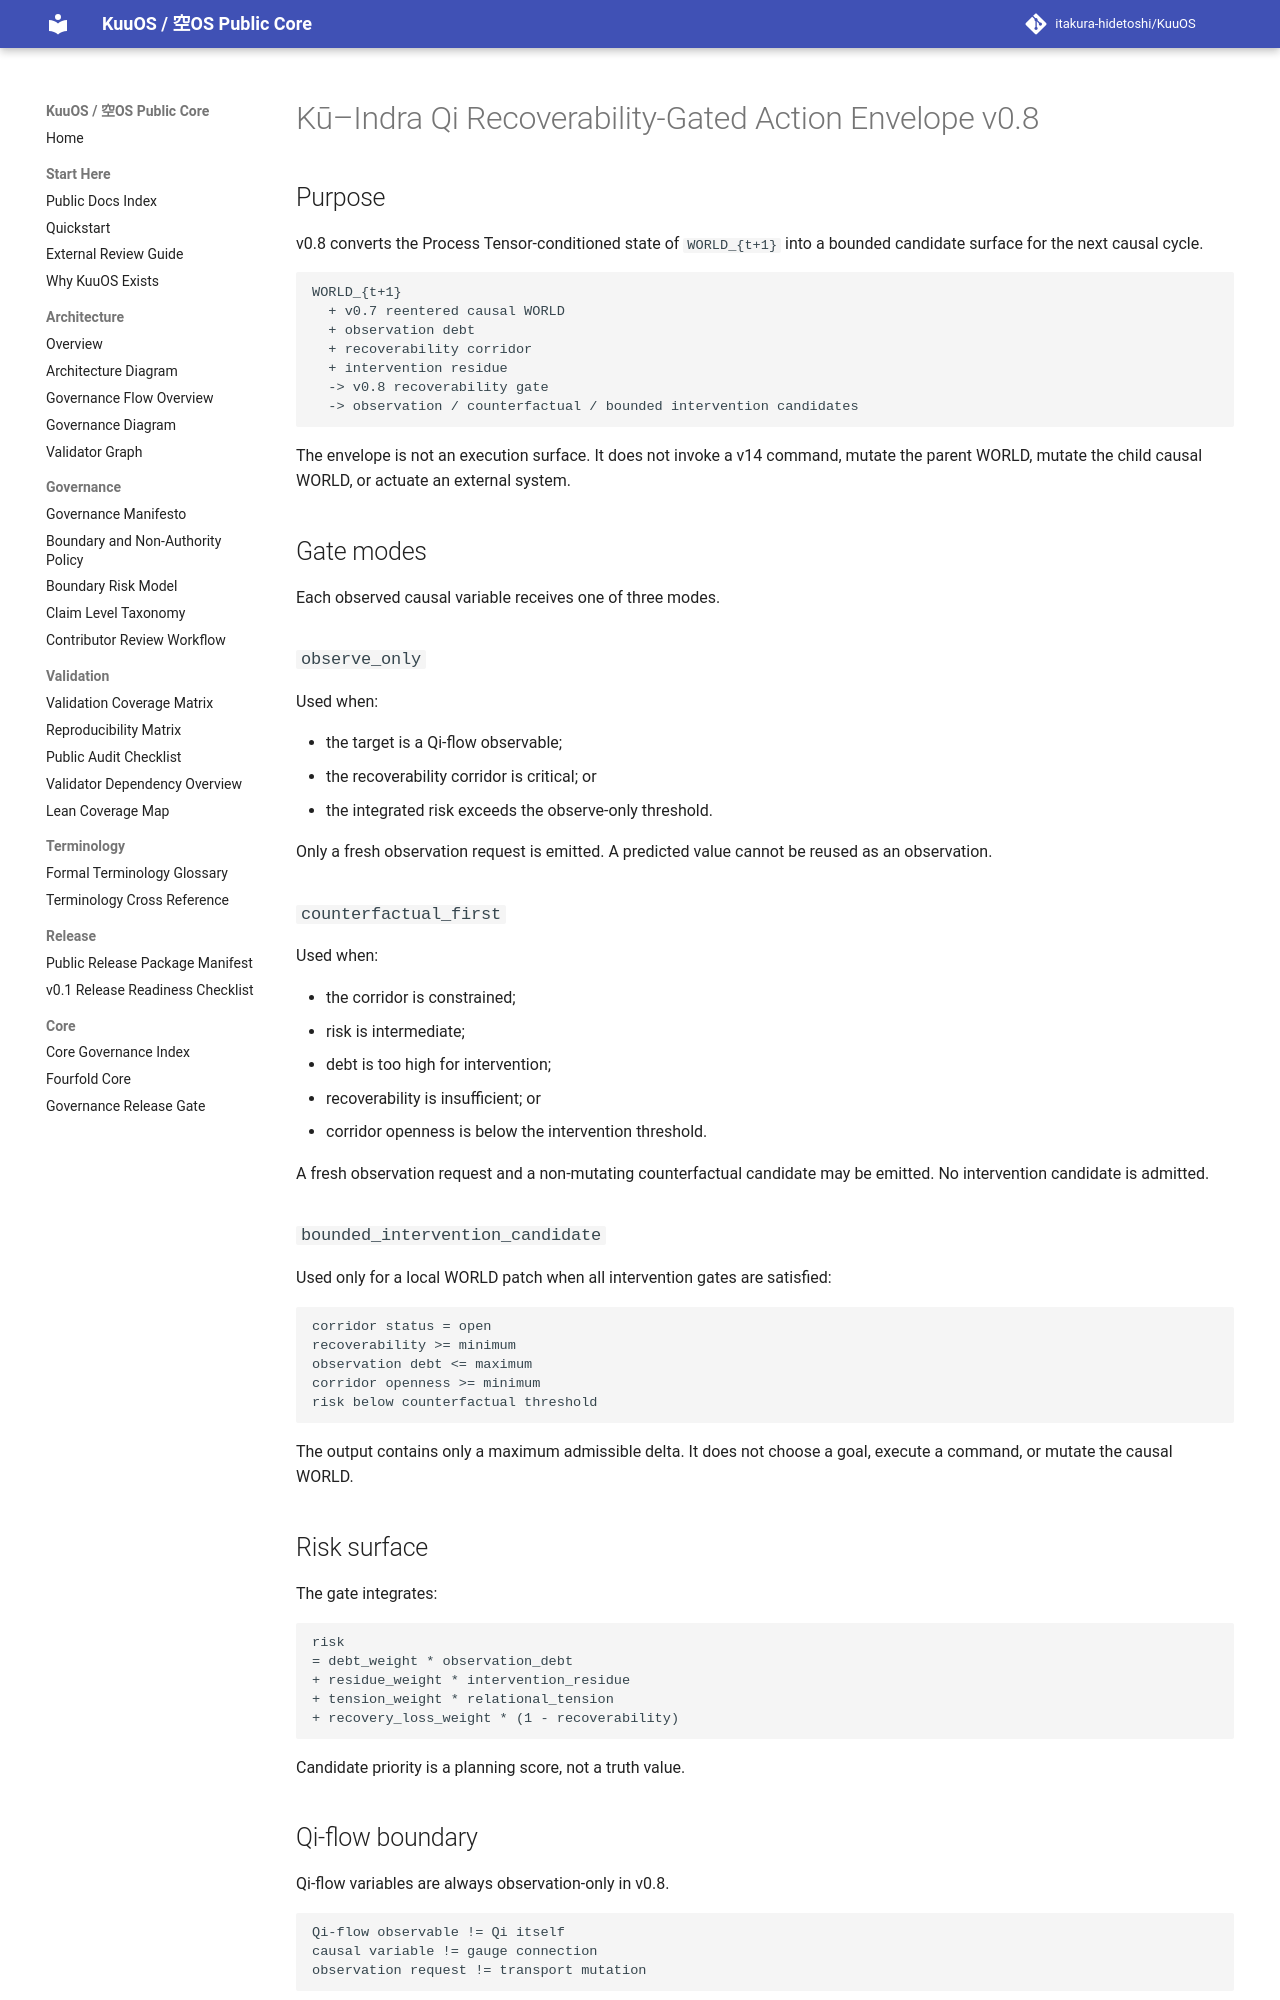

repository: itakura-hidetoshi/KuuOS · page: KU_INDRA_QI_RECOVERABILITY_ACTION_ENVELOPE_v0_8/index.html · generator: mkdocs

# Kū–Indra Qi Recoverability-Gated Action Envelope v0.8

## Purpose

v0.8 converts the Process Tensor-conditioned state of `WORLD_{t+1}` into a bounded candidate surface for the next causal cycle.

```text
WORLD_{t+1}
  + v0.7 reentered causal WORLD
  + observation debt
  + recoverability corridor
  + intervention residue
  -> v0.8 recoverability gate
  -> observation / counterfactual / bounded intervention candidates
```

The envelope is not an execution surface. It does not invoke a v14 command, mutate the parent WORLD, mutate the child causal WORLD, or actuate an external system.

## Gate modes

Each observed causal variable receives one of three modes.

### `observe_only`

Used when:

- the target is a Qi-flow observable;
- the recoverability corridor is critical; or
- the integrated risk exceeds the observe-only threshold.

Only a fresh observation request is emitted. A predicted value cannot be reused as an observation.

### `counterfactual_first`

Used when:

- the corridor is constrained;
- risk is intermediate;
- debt is too high for intervention;
- recoverability is insufficient; or
- corridor openness is below the intervention threshold.

A fresh observation request and a non-mutating counterfactual candidate may be emitted. No intervention candidate is admitted.

### `bounded_intervention_candidate`

Used only for a local WORLD patch when all intervention gates are satisfied:

```text
corridor status = open
recoverability >= minimum
observation debt <= maximum
corridor openness >= minimum
risk below counterfactual threshold
```

The output contains only a maximum admissible delta. It does not choose a goal, execute a command, or mutate the causal WORLD.

## Risk surface

The gate integrates:

```text
risk
= debt_weight * observation_debt
+ residue_weight * intervention_residue
+ tension_weight * relational_tension
+ recovery_loss_weight * (1 - recoverability)
```

Candidate priority is a planning score, not a truth value.
